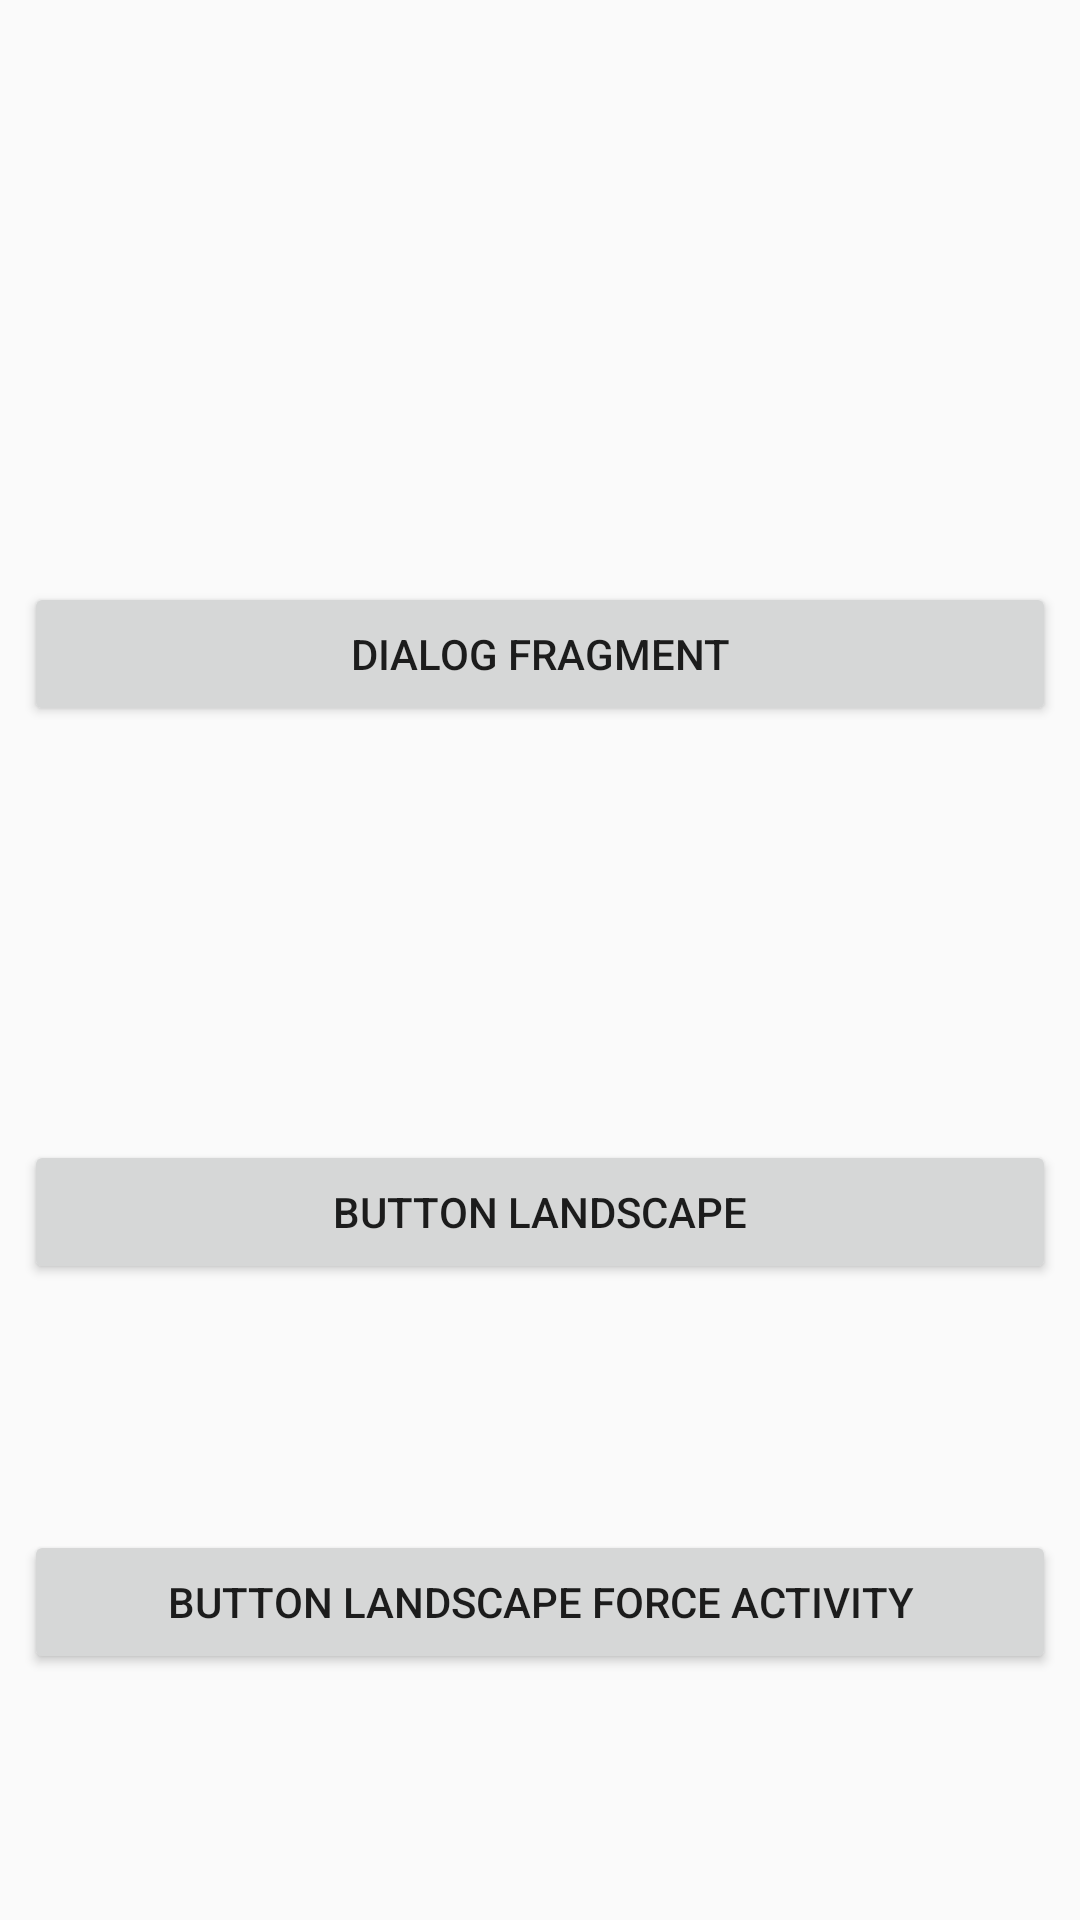

Android layout source for this screen:
<!-- AndroidManifest.xml: application theme AppTheme -->
<!-- res/layout/activity_main.xml -->
<?xml version="1.0" encoding="utf-8"?>
<android.support.constraint.ConstraintLayout
        xmlns:android="http://schemas.android.com/apk/res/android"
        xmlns:tools="http://schemas.android.com/tools"
        xmlns:app="http://schemas.android.com/apk/res-auto"
        android:layout_width="match_parent"
        android:layout_height="match_parent"
        tools:context=".MainActivity">
    <Button
            android:text="@string/dialog"
            android:layout_width="0dp"
            android:layout_height="wrap_content"
            android:id="@+id/buttonDialogFragment"
            app:layout_constraintStart_toStartOf="parent"
            android:layout_marginStart="8dp"
            app:layout_constraintEnd_toEndOf="parent"
            android:layout_marginEnd="8dp"
            app:layout_constraintHorizontal_bias="0.0" android:layout_marginTop="8dp"
            app:layout_constraintTop_toTopOf="parent"
            app:layout_constraintBottom_toBottomOf="@+id/buttonLandscape"/>
    <Button
            android:text="@string/landscape"
            android:layout_width="0dp"
            android:layout_height="wrap_content"
            android:id="@+id/buttonLandscape"
            app:layout_constraintStart_toStartOf="parent"
            android:layout_marginStart="8dp"
            app:layout_constraintEnd_toEndOf="parent"
            android:layout_marginEnd="8dp"
            android:layout_marginTop="8dp"
            app:layout_constraintBottom_toBottomOf="@+id/buttonLanscapeForce"
            app:layout_constraintTop_toBottomOf="@+id/buttonDialogFragment"
    />
    <Button
            android:text="@string/force"
            android:layout_width="0dp"
            android:layout_height="wrap_content"
            android:id="@+id/buttonLanscapeForce" app:layout_constraintStart_toStartOf="parent"
            android:layout_marginStart="8dp"
            app:layout_constraintEnd_toEndOf="parent" android:layout_marginEnd="8dp" android:layout_marginBottom="8dp"
            app:layout_constraintBottom_toBottomOf="parent" android:layout_marginTop="8dp"
            app:layout_constraintTop_toBottomOf="@+id/buttonLandscape"/>
</android.support.constraint.ConstraintLayout>
<!-- resources referenced by this layout -->
<resources>
  <string name="dialog">DIALOG FRAGMENT</string>
  <string name="force">BUTTON LANDSCAPE FORCE ACTIVITY</string>
  <string name="landscape">Button Landscape</string>
  <style name="AppTheme" parent="Theme.AppCompat.Light.DarkActionBar">
          
          <item name="colorPrimary">@color/colorPrimary</item>
          <item name="colorPrimaryDark">@color/colorPrimaryDark</item>
          <item name="colorAccent">@color/colorAccent</item>
      </style>
  <color name="colorPrimary">#008577</color>
  <color name="colorPrimaryDark">#00574B</color>
  <color name="colorAccent">#D81B60</color>
</resources>
